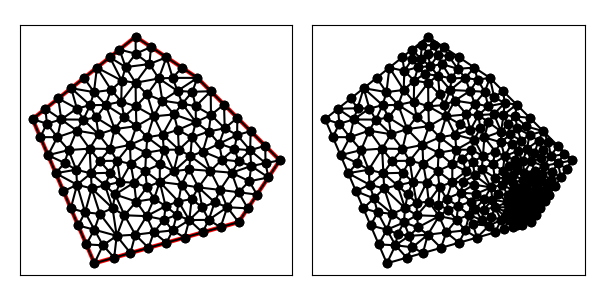

The file beside this chart, header and first rows:
8.000000000000000000e+00, 1.500000000000000000e+01, 3.000000000000000000e+00, 1.100000000000000000e+01, 6.000000000000000000e+00, 4.000000000000000000e+00, 1.300000000000000000e+01, 6.000000000000000000e+00, 1.500000000000000000e+01, 9.000000000000000000e+00, 1.100000000000000000e+01, 1.300000000000000000e+01, 1.299599894234832576e+01, 7.449891734035788637e+00, 1.344529980377476974e+01, 6.667949705662156390e+00, 1.389059960754954126e+01, 7.335899411324312780e+00, 1.344396611789087892e+01, 7.151246950340752306e+00, 0.000000000000000000e+00, 4.133377051129805829e-02
8.000000000000000000e+00, 1.500000000000000000e+01, 3.000000000000000000e+00, 1.100000000000000000e+01, 6.000000000000000000e+00, 4.000000000000000000e+00, 1.300000000000000000e+01, 6.000000000000000000e+00, 1.500000000000000000e+01, 9.000000000000000000e+00, 1.100000000000000000e+01, 1.300000000000000000e+01, 1.205708962055591371e+01, 9.806640949313825573e+00, 1.219778226987295788e+01, 9.038417123426777167e+00, 1.279670462093496042e+01, 9.555778597720992806e+00, 1.235052550378794400e+01, 9.466945556820531849e+00, 0.000000000000000000e+00, 1.768164222177981415e-01
8.000000000000000000e+00, 1.500000000000000000e+01, 3.000000000000000000e+00, 1.100000000000000000e+01, 6.000000000000000000e+00, 4.000000000000000000e+00, 1.300000000000000000e+01, 6.000000000000000000e+00, 1.500000000000000000e+01, 9.000000000000000000e+00, 1.100000000000000000e+01, 1.300000000000000000e+01, 1.344529980377476974e+01, 6.667949705662156390e+00, 1.299599894234832576e+01, 7.449891734035788637e+00, 1.244886845012543652e+01, 6.723430509131534727e+00, 1.296338906541617852e+01, 6.947090649609826585e+00, 0.000000000000000000e+00, 4.133377051129805829e-02
8.000000000000000000e+00, 1.500000000000000000e+01, 3.000000000000000000e+00, 1.100000000000000000e+01, 6.000000000000000000e+00, 4.000000000000000000e+00, 1.300000000000000000e+01, 6.000000000000000000e+00, 1.500000000000000000e+01, 9.000000000000000000e+00, 1.100000000000000000e+01, 1.300000000000000000e+01, 1.430638994620142412e+01, 8.861481489955052027e+00, 1.444529980377476974e+01, 8.167949705662156390e+00, 1.500000000000000000e+01, 9.000000000000000000e+00, 1.458389658332539796e+01, 8.676477065205736139e+00, 0.000000000000000000e+00, 1.507632119873470455e-01
8.000000000000000000e+00, 1.500000000000000000e+01, 3.000000000000000000e+00, 1.100000000000000000e+01, 6.000000000000000000e+00, 4.000000000000000000e+00, 1.300000000000000000e+01, 6.000000000000000000e+00, 1.500000000000000000e+01, 9.000000000000000000e+00, 1.100000000000000000e+01, 1.300000000000000000e+01, 1.299599894234832576e+01, 7.449891734035788637e+00, 1.210139827714711025e+01, 7.563884056747262719e+00, 1.244886845012543652e+01, 6.723430509131534727e+00, 1.251542188987362358e+01, 7.245735433304862028e+00, 0.000000000000000000e+00, 7.209335664128621590e-02
8.000000000000000000e+00, 1.500000000000000000e+01, 3.000000000000000000e+00, 1.100000000000000000e+01, 6.000000000000000000e+00, 4.000000000000000000e+00, 1.300000000000000000e+01, 6.000000000000000000e+00, 1.500000000000000000e+01, 9.000000000000000000e+00, 1.100000000000000000e+01, 1.300000000000000000e+01, 9.802265132198924036e+00, 5.598322037303766763e+00, 1.060563155234780730e+01, 6.099039566782674449e+00, 9.996609159860364358e+00, 6.346774638929144174e+00, 1.013483528146903190e+01, 6.014712081005195721e+00, 0.000000000000000000e+00, 2.456843085359730894e-01
8.000000000000000000e+00, 1.500000000000000000e+01, 3.000000000000000000e+00, 1.100000000000000000e+01, 6.000000000000000000e+00, 4.000000000000000000e+00, 1.300000000000000000e+01, 6.000000000000000000e+00, 1.500000000000000000e+01, 9.000000000000000000e+00, 1.100000000000000000e+01, 1.300000000000000000e+01, 1.244886845012543652e+01, 6.723430509131534727e+00, 1.300000000000000000e+01, 6.000000000000000000e+00, 1.344529980377476974e+01, 6.667949705662156390e+00, 1.296472275130006757e+01, 6.463793404931230668e+00, 1.000000000000000000e+00, 4.133377051129805829e-02
8.000000000000000000e+00, 1.500000000000000000e+01, 3.000000000000000000e+00, 1.100000000000000000e+01, 6.000000000000000000e+00, 4.000000000000000000e+00, 1.300000000000000000e+01, 6.000000000000000000e+00, 1.500000000000000000e+01, 9.000000000000000000e+00, 1.100000000000000000e+01, 1.300000000000000000e+01, 9.852893858441692743e+00, 8.471262532657437561e+00, 1.022947110940360105e+01, 7.818569560714223599e+00, 1.060065575340550659e+01, 8.564379072574997309e+00, 1.022767357375026620e+01, 8.284737055315552823e+00, 0.000000000000000000e+00, 2.223750068089012655e-01
8.000000000000000000e+00, 1.500000000000000000e+01, 3.000000000000000000e+00, 1.100000000000000000e+01, 6.000000000000000000e+00, 4.000000000000000000e+00, 1.300000000000000000e+01, 6.000000000000000000e+00, 1.500000000000000000e+01, 9.000000000000000000e+00, 1.100000000000000000e+01, 1.300000000000000000e+01, 8.883999779795693996e+00, 5.499750770715072790e+00, 9.500000000000000000e+00, 5.000000000000000000e+00, 9.802265132198924036e+00, 5.598322037303766763e+00, 9.395421637331539344e+00, 5.366024269339614072e+00, 1.000000000000000000e+00, 5.000000000000000000e-01
8.000000000000000000e+00, 1.500000000000000000e+01, 3.000000000000000000e+00, 1.100000000000000000e+01, 6.000000000000000000e+00, 4.000000000000000000e+00, 1.300000000000000000e+01, 6.000000000000000000e+00, 1.500000000000000000e+01, 9.000000000000000000e+00, 1.100000000000000000e+01, 1.300000000000000000e+01, 1.266219054616601625e+01, 8.397561577616309947e+00, 1.210139827714711025e+01, 7.563884056747262719e+00, 1.299599894234832576e+01, 7.449891734035788637e+00, 1.258652925522048349e+01, 7.803779122799787693e+00, 0.000000000000000000e+00, 9.970899892066499570e-02
8.000000000000000000e+00, 1.500000000000000000e+01, 3.000000000000000000e+00, 1.100000000000000000e+01, 6.000000000000000000e+00, 4.000000000000000000e+00, 1.300000000000000000e+01, 6.000000000000000000e+00, 1.500000000000000000e+01, 9.000000000000000000e+00, 1.100000000000000000e+01, 1.300000000000000000e+01, 6.985569142828918388e+00, 1.051463492279303047e+01, 7.728468817478839625e+00, 9.749107395347696325e+00, 8.042794983432443701e+00, 1.065678218387003362e+01, 7.585610981246733608e+00, 1.030684150067025406e+01, 0.000000000000000000e+00, 5.000000000000000000e-01
8.000000000000000000e+00, 1.500000000000000000e+01, 3.000000000000000000e+00, 1.100000000000000000e+01, 6.000000000000000000e+00, 4.000000000000000000e+00, 1.300000000000000000e+01, 6.000000000000000000e+00, 1.500000000000000000e+01, 9.000000000000000000e+00, 1.100000000000000000e+01, 1.300000000000000000e+01, 1.351845570777877548e+01, 7.982715950091827217e+00, 1.299599894234832576e+01, 7.449891734035788637e+00, 1.389059960754954126e+01, 7.335899411324312780e+00, 1.346835141922554691e+01, 7.589502365150643470e+00, 0.000000000000000000e+00, 9.432031286735705067e-02
8.000000000000000000e+00, 1.500000000000000000e+01, 3.000000000000000000e+00, 1.100000000000000000e+01, 6.000000000000000000e+00, 4.000000000000000000e+00, 1.300000000000000000e+01, 6.000000000000000000e+00, 1.500000000000000000e+01, 9.000000000000000000e+00, 1.100000000000000000e+01, 1.300000000000000000e+01, 1.351845570777877548e+01, 7.982715950091827217e+00, 1.266219054616601625e+01, 8.397561577616309947e+00, 1.299599894234832576e+01, 7.449891734035788637e+00, 1.305888173209770819e+01, 7.943389753914641638e+00, 0.000000000000000000e+00, 9.970899892066499570e-02
8.000000000000000000e+00, 1.500000000000000000e+01, 3.000000000000000000e+00, 1.100000000000000000e+01, 6.000000000000000000e+00, 4.000000000000000000e+00, 1.300000000000000000e+01, 6.000000000000000000e+00, 1.500000000000000000e+01, 9.000000000000000000e+00, 1.100000000000000000e+01, 1.300000000000000000e+01, 1.355941670740445204e+01, 9.486915962653128531e+00, 1.358578643762690419e+01, 1.041421356237309581e+01, 1.292717608282073272e+01, 1.022773129835224992e+01, 1.335745974261736357e+01, 1.004295360779282476e+01, 0.000000000000000000e+00, 1.771894759716243772e-01
8.000000000000000000e+00, 1.500000000000000000e+01, 3.000000000000000000e+00, 1.100000000000000000e+01, 6.000000000000000000e+00, 4.000000000000000000e+00, 1.300000000000000000e+01, 6.000000000000000000e+00, 1.500000000000000000e+01, 9.000000000000000000e+00, 1.100000000000000000e+01, 1.300000000000000000e+01, 1.037500000000000000e+01, 5.250000000000000000e+00, 1.125000000000000000e+01, 5.500000000000000000e+00, 1.060563155234780730e+01, 6.099039566782674449e+00, 1.074354385078260243e+01, 5.616346522260891483e+00, 1.000000000000000000e+00, 5.000000000000000000e-01
8.000000000000000000e+00, 1.500000000000000000e+01, 3.000000000000000000e+00, 1.100000000000000000e+01, 6.000000000000000000e+00, 4.000000000000000000e+00, 1.300000000000000000e+01, 6.000000000000000000e+00, 1.500000000000000000e+01, 9.000000000000000000e+00, 1.100000000000000000e+01, 1.300000000000000000e+01, 1.300593445246849811e+01, 8.944559201096714318e+00, 1.266219054616601625e+01, 8.397561577616309947e+00, 1.361277989240284825e+01, 8.722962979910105830e+00, 1.309363496367912205e+01, 8.688361252874377882e+00, 0.000000000000000000e+00, 1.514641397327668448e-01
8.000000000000000000e+00, 1.500000000000000000e+01, 3.000000000000000000e+00, 1.100000000000000000e+01, 6.000000000000000000e+00, 4.000000000000000000e+00, 1.300000000000000000e+01, 6.000000000000000000e+00, 1.500000000000000000e+01, 9.000000000000000000e+00, 1.100000000000000000e+01, 1.300000000000000000e+01, 1.355941670740445204e+01, 9.486915962653128531e+00, 1.279670462093496042e+01, 9.555778597720992806e+00, 1.300593445246849811e+01, 8.944559201096714318e+00, 1.312068526026930293e+01, 9.329084587156946995e+00, 0.000000000000000000e+00, 1.553109932694929640e-01
8.000000000000000000e+00, 1.500000000000000000e+01, 3.000000000000000000e+00, 1.100000000000000000e+01, 6.000000000000000000e+00, 4.000000000000000000e+00, 1.300000000000000000e+01, 6.000000000000000000e+00, 1.500000000000000000e+01, 9.000000000000000000e+00, 1.100000000000000000e+01, 1.300000000000000000e+01, 1.123512970628506835e+01, 6.713686760781354401e+00, 1.060563155234780730e+01, 6.099039566782674449e+00, 1.154875859501104252e+01, 6.110594917461352082e+00, 1.112983995121463998e+01, 6.307773748341793940e+00, 0.000000000000000000e+00, 1.679026020391485852e-01
8.000000000000000000e+00, 1.500000000000000000e+01, 3.000000000000000000e+00, 1.100000000000000000e+01, 6.000000000000000000e+00, 4.000000000000000000e+00, 1.300000000000000000e+01, 6.000000000000000000e+00, 1.500000000000000000e+01, 9.000000000000000000e+00, 1.100000000000000000e+01, 1.300000000000000000e+01, 1.351845570777877548e+01, 7.982715950091827217e+00, 1.444529980377476974e+01, 8.167949705662156390e+00, 1.361277989240284825e+01, 8.722962979910105830e+00, 1.385884513465212997e+01, 8.291209545221363442e+00, 0.000000000000000000e+00, 1.117267387345855234e-01
8.000000000000000000e+00, 1.500000000000000000e+01, 3.000000000000000000e+00, 1.100000000000000000e+01, 6.000000000000000000e+00, 4.000000000000000000e+00, 1.300000000000000000e+01, 6.000000000000000000e+00, 1.500000000000000000e+01, 9.000000000000000000e+00, 1.100000000000000000e+01, 1.300000000000000000e+01, 1.210139827714711025e+01, 7.563884056747262719e+00, 1.266219054616601625e+01, 8.397561577616309947e+00, 1.163176901759219639e+01, 8.485244568134962861e+00, 1.213178594696844215e+01, 8.148896734166179101e+00, 0.000000000000000000e+00, 1.362934214563242541e-01
8.000000000000000000e+00, 1.500000000000000000e+01, 3.000000000000000000e+00, 1.100000000000000000e+01, 6.000000000000000000e+00, 4.000000000000000000e+00, 1.300000000000000000e+01, 6.000000000000000000e+00, 1.500000000000000000e+01, 9.000000000000000000e+00, 1.100000000000000000e+01, 1.300000000000000000e+01, 1.184003053515973036e+01, 6.963771963277177512e+00, 1.244886845012543652e+01, 6.723430509131534727e+00, 1.210139827714711025e+01, 7.563884056747262719e+00, 1.213009908747742571e+01, 7.083695509718658911e+00, 0.000000000000000000e+00, 7.209335664128621590e-02
8.000000000000000000e+00, 1.500000000000000000e+01, 3.000000000000000000e+00, 1.100000000000000000e+01, 6.000000000000000000e+00, 4.000000000000000000e+00, 1.300000000000000000e+01, 6.000000000000000000e+00, 1.500000000000000000e+01, 9.000000000000000000e+00, 1.100000000000000000e+01, 1.300000000000000000e+01, 1.212500000000000000e+01, 5.750000000000000000e+00, 1.300000000000000000e+01, 6.000000000000000000e+00, 1.244886845012543652e+01, 6.723430509131534727e+00, 1.252462281670847943e+01, 6.157810169710511872e+00, 1.000000000000000000e+00, 7.209335664128621590e-02
8.000000000000000000e+00, 1.500000000000000000e+01, 3.000000000000000000e+00, 1.100000000000000000e+01, 6.000000000000000000e+00, 4.000000000000000000e+00, 1.300000000000000000e+01, 6.000000000000000000e+00, 1.500000000000000000e+01, 9.000000000000000000e+00, 1.100000000000000000e+01, 1.300000000000000000e+01, 1.444529980377476974e+01, 8.167949705662156390e+00, 1.351845570777877548e+01, 7.982715950091827217e+00, 1.389059960754954126e+01, 7.335899411324312780e+00, 1.395145170636769372e+01, 7.828855022359431537e+00, 0.000000000000000000e+00, 9.432031286735705067e-02
8.000000000000000000e+00, 1.500000000000000000e+01, 3.000000000000000000e+00, 1.100000000000000000e+01, 6.000000000000000000e+00, 4.000000000000000000e+00, 1.300000000000000000e+01, 6.000000000000000000e+00, 1.500000000000000000e+01, 9.000000000000000000e+00, 1.100000000000000000e+01, 1.300000000000000000e+01, 1.266219054616601625e+01, 8.397561577616309947e+00, 1.351845570777877548e+01, 7.982715950091827217e+00, 1.361277989240284825e+01, 8.722962979910105830e+00, 1.326447538211588117e+01, 8.367746835872749145e+00, 0.000000000000000000e+00, 1.117267387345855234e-01
8.000000000000000000e+00, 1.500000000000000000e+01, 3.000000000000000000e+00, 1.100000000000000000e+01, 6.000000000000000000e+00, 4.000000000000000000e+00, 1.300000000000000000e+01, 6.000000000000000000e+00, 1.500000000000000000e+01, 9.000000000000000000e+00, 1.100000000000000000e+01, 1.300000000000000000e+01, 1.105175384237026925e+01, 7.684924602000123173e+00, 1.210139827714711025e+01, 7.563884056747262719e+00, 1.163176901759219639e+01, 8.485244568134962861e+00, 1.159497371236985863e+01, 7.911351075627449880e+00, 0.000000000000000000e+00, 1.362934214563242541e-01
8.000000000000000000e+00, 1.500000000000000000e+01, 3.000000000000000000e+00, 1.100000000000000000e+01, 6.000000000000000000e+00, 4.000000000000000000e+00, 1.300000000000000000e+01, 6.000000000000000000e+00, 1.500000000000000000e+01, 9.000000000000000000e+00, 1.100000000000000000e+01, 1.300000000000000000e+01, 1.105175384237026925e+01, 7.684924602000123173e+00, 1.072340682407570789e+01, 7.120000418963764233e+00, 1.123512970628506835e+01, 6.713686760781354401e+00, 1.100343012424368361e+01, 7.172870593915081194e+00, 0.000000000000000000e+00, 1.704821945114166903e-01
8.000000000000000000e+00, 1.500000000000000000e+01, 3.000000000000000000e+00, 1.100000000000000000e+01, 6.000000000000000000e+00, 4.000000000000000000e+00, 1.300000000000000000e+01, 6.000000000000000000e+00, 1.500000000000000000e+01, 9.000000000000000000e+00, 1.100000000000000000e+01, 1.300000000000000000e+01, 1.105175384237026925e+01, 7.684924602000123173e+00, 1.184003053515973036e+01, 6.963771963277177512e+00, 1.210139827714711025e+01, 7.563884056747262719e+00, 1.166439421822570388e+01, 7.404193540674854468e+00, 0.000000000000000000e+00, 1.362934214563242541e-01
8.000000000000000000e+00, 1.500000000000000000e+01, 3.000000000000000000e+00, 1.100000000000000000e+01, 6.000000000000000000e+00, 4.000000000000000000e+00, 1.300000000000000000e+01, 6.000000000000000000e+00, 1.500000000000000000e+01, 9.000000000000000000e+00, 1.100000000000000000e+01, 1.300000000000000000e+01, 1.244886845012543652e+01, 6.723430509131534727e+00, 1.184003053515973036e+01, 6.963771963277177512e+00, 1.154875859501104252e+01, 6.110594917461352082e+00, 1.194588586009873588e+01, 6.599265796623353886e+00, 0.000000000000000000e+00, 7.209335664128621590e-02
8.000000000000000000e+00, 1.500000000000000000e+01, 3.000000000000000000e+00, 1.100000000000000000e+01, 6.000000000000000000e+00, 4.000000000000000000e+00, 1.300000000000000000e+01, 6.000000000000000000e+00, 1.500000000000000000e+01, 9.000000000000000000e+00, 1.100000000000000000e+01, 1.300000000000000000e+01, 1.184003053515973036e+01, 6.963771963277177512e+00, 1.123512970628506835e+01, 6.713686760781354401e+00, 1.154875859501104252e+01, 6.110594917461352082e+00, 1.154130627881861493e+01, 6.596017880506628295e+00, 0.000000000000000000e+00, 1.441772317911222401e-01
8.000000000000000000e+00, 1.500000000000000000e+01, 3.000000000000000000e+00, 1.100000000000000000e+01, 6.000000000000000000e+00, 4.000000000000000000e+00, 1.300000000000000000e+01, 6.000000000000000000e+00, 1.500000000000000000e+01, 9.000000000000000000e+00, 1.100000000000000000e+01, 1.300000000000000000e+01, 1.125000000000000000e+01, 5.500000000000000000e+00, 1.212500000000000000e+01, 5.750000000000000000e+00, 1.154875859501104252e+01, 6.110594917461352082e+00, 1.164125286500368084e+01, 5.786864972487117065e+00, 1.000000000000000000e+00, 1.679026020391485852e-01
8.000000000000000000e+00, 1.500000000000000000e+01, 3.000000000000000000e+00, 1.100000000000000000e+01, 6.000000000000000000e+00, 4.000000000000000000e+00, 1.300000000000000000e+01, 6.000000000000000000e+00, 1.500000000000000000e+01, 9.000000000000000000e+00, 1.100000000000000000e+01, 1.300000000000000000e+01, 1.154875859501104252e+01, 6.110594917461352082e+00, 1.212500000000000000e+01, 5.750000000000000000e+00, 1.244886845012543652e+01, 6.723430509131534727e+00, 1.204087568171216027e+01, 6.194675142197628936e+00, 1.000000000000000000e+00, 7.209335664128621590e-02
8.000000000000000000e+00, 1.500000000000000000e+01, 3.000000000000000000e+00, 1.100000000000000000e+01, 6.000000000000000000e+00, 4.000000000000000000e+00, 1.300000000000000000e+01, 6.000000000000000000e+00, 1.500000000000000000e+01, 9.000000000000000000e+00, 1.100000000000000000e+01, 1.300000000000000000e+01, 1.126469934011434049e+01, 9.426997256011595994e+00, 1.163176901759219639e+01, 8.485244568134962861e+00, 1.219778226987295788e+01, 9.038417123426777167e+00, 1.169808354252649885e+01, 8.983552982524445341e+00, 0.000000000000000000e+00, 2.039845277964208725e-01
8.000000000000000000e+00, 1.500000000000000000e+01, 3.000000000000000000e+00, 1.100000000000000000e+01, 6.000000000000000000e+00, 4.000000000000000000e+00, 1.300000000000000000e+01, 6.000000000000000000e+00, 1.500000000000000000e+01, 9.000000000000000000e+00, 1.100000000000000000e+01, 1.300000000000000000e+01, 1.429289321881345209e+01, 9.707106781186547906e+00, 1.355941670740445204e+01, 9.486915962653128531e+00, 1.430638994620142412e+01, 8.861481489955052027e+00, 1.405289995747311060e+01, 9.351834744598242821e+00, 0.000000000000000000e+00, 1.507632119873470455e-01
8.000000000000000000e+00, 1.500000000000000000e+01, 3.000000000000000000e+00, 1.100000000000000000e+01, 6.000000000000000000e+00, 4.000000000000000000e+00, 1.300000000000000000e+01, 6.000000000000000000e+00, 1.500000000000000000e+01, 9.000000000000000000e+00, 1.100000000000000000e+01, 1.300000000000000000e+01, 1.163176901759219639e+01, 8.485244568134962861e+00, 1.060065575340550659e+01, 8.564379072574997309e+00, 1.105175384237026925e+01, 7.684924602000123173e+00, 1.109472620445598956e+01, 8.244849414236695040e+00, 0.000000000000000000e+00, 2.223750068089012655e-01
8.000000000000000000e+00, 1.500000000000000000e+01, 3.000000000000000000e+00, 1.100000000000000000e+01, 6.000000000000000000e+00, 4.000000000000000000e+00, 1.300000000000000000e+01, 6.000000000000000000e+00, 1.500000000000000000e+01, 9.000000000000000000e+00, 1.100000000000000000e+01, 1.300000000000000000e+01, 1.219778226987295788e+01, 9.038417123426777167e+00, 1.266219054616601625e+01, 8.397561577616309947e+00, 1.300593445246849811e+01, 8.944559201096714318e+00, 1.262196908950249075e+01, 8.793512634046599885e+00, 0.000000000000000000e+00, 1.553109932694929640e-01
8.000000000000000000e+00, 1.500000000000000000e+01, 3.000000000000000000e+00, 1.100000000000000000e+01, 6.000000000000000000e+00, 4.000000000000000000e+00, 1.300000000000000000e+01, 6.000000000000000000e+00, 1.500000000000000000e+01, 9.000000000000000000e+00, 1.100000000000000000e+01, 1.300000000000000000e+01, 1.219778226987295788e+01, 9.038417123426777167e+00, 1.163176901759219639e+01, 8.485244568134962861e+00, 1.266219054616601625e+01, 8.397561577616309947e+00, 1.216391394454372232e+01, 8.640407756392683325e+00, 0.000000000000000000e+00, 1.575163871564152773e-01
8.000000000000000000e+00, 1.500000000000000000e+01, 3.000000000000000000e+00, 1.100000000000000000e+01, 6.000000000000000000e+00, 4.000000000000000000e+00, 1.300000000000000000e+01, 6.000000000000000000e+00, 1.500000000000000000e+01, 9.000000000000000000e+00, 1.100000000000000000e+01, 1.300000000000000000e+01, 1.429289321881345209e+01, 9.707106781186547906e+00, 1.430638994620142412e+01, 8.861481489955052027e+00, 1.500000000000000000e+01, 9.000000000000000000e+00, 1.453309438833829148e+01, 9.189529423713866052e+00, 0.000000000000000000e+00, 1.507632119873470455e-01
8.000000000000000000e+00, 1.500000000000000000e+01, 3.000000000000000000e+00, 1.100000000000000000e+01, 6.000000000000000000e+00, 4.000000000000000000e+00, 1.300000000000000000e+01, 6.000000000000000000e+00, 1.500000000000000000e+01, 9.000000000000000000e+00, 1.100000000000000000e+01, 1.300000000000000000e+01, 1.361277989240284825e+01, 8.722962979910105830e+00, 1.444529980377476974e+01, 8.167949705662156390e+00, 1.430638994620142412e+01, 8.861481489955052027e+00, 1.412148988079301404e+01, 8.584131391842438674e+00, 0.000000000000000000e+00, 1.507632119873470455e-01
8.000000000000000000e+00, 1.500000000000000000e+01, 3.000000000000000000e+00, 1.100000000000000000e+01, 6.000000000000000000e+00, 4.000000000000000000e+00, 1.300000000000000000e+01, 6.000000000000000000e+00, 1.500000000000000000e+01, 9.000000000000000000e+00, 1.100000000000000000e+01, 1.300000000000000000e+01, 1.355941670740445204e+01, 9.486915962653128531e+00, 1.300593445246849811e+01, 8.944559201096714318e+00, 1.361277989240284825e+01, 8.722962979910105830e+00, 1.339271035075860006e+01, 9.051479381219984077e+00, 0.000000000000000000e+00, 1.514641397327668448e-01
8.000000000000000000e+00, 1.500000000000000000e+01, 3.000000000000000000e+00, 1.100000000000000000e+01, 6.000000000000000000e+00, 4.000000000000000000e+00, 1.300000000000000000e+01, 6.000000000000000000e+00, 1.500000000000000000e+01, 9.000000000000000000e+00, 1.100000000000000000e+01, 1.300000000000000000e+01, 1.219778226987295788e+01, 9.038417123426777167e+00, 1.300593445246849811e+01, 8.944559201096714318e+00, 1.279670462093496042e+01, 9.555778597720992806e+00, 1.266680711442547214e+01, 9.179584974081494764e+00, 0.000000000000000000e+00, 1.553109932694929640e-01
8.000000000000000000e+00, 1.500000000000000000e+01, 3.000000000000000000e+00, 1.100000000000000000e+01, 6.000000000000000000e+00, 4.000000000000000000e+00, 1.300000000000000000e+01, 6.000000000000000000e+00, 1.500000000000000000e+01, 9.000000000000000000e+00, 1.100000000000000000e+01, 1.300000000000000000e+01, 1.430638994620142412e+01, 8.861481489955052027e+00, 1.355941670740445204e+01, 9.486915962653128531e+00, 1.361277989240284825e+01, 8.722962979910105830e+00, 1.382619551533624325e+01, 9.023786810839430572e+00, 0.000000000000000000e+00, 1.507632119873470455e-01
8.000000000000000000e+00, 1.500000000000000000e+01, 3.000000000000000000e+00, 1.100000000000000000e+01, 6.000000000000000000e+00, 4.000000000000000000e+00, 1.300000000000000000e+01, 6.000000000000000000e+00, 1.500000000000000000e+01, 9.000000000000000000e+00, 1.100000000000000000e+01, 1.300000000000000000e+01, 1.358578643762690419e+01, 1.041421356237309581e+01, 1.355941670740445204e+01, 9.486915962653128531e+00, 1.429289321881345209e+01, 9.707106781186547906e+00, 1.381269878794826944e+01, 9.869412102070924675e+00, 0.000000000000000000e+00, 1.618549637865729640e-01
8.000000000000000000e+00, 1.500000000000000000e+01, 3.000000000000000000e+00, 1.100000000000000000e+01, 6.000000000000000000e+00, 4.000000000000000000e+00, 1.300000000000000000e+01, 6.000000000000000000e+00, 1.500000000000000000e+01, 9.000000000000000000e+00, 1.100000000000000000e+01, 1.300000000000000000e+01, 1.008133588135443048e+01, 6.998773353028651556e+00, 1.072340682407570789e+01, 7.120000418963764233e+00, 1.022947110940360105e+01, 7.818569560714223599e+00, 1.034473793827791255e+01, 7.312447777568880092e+00, 0.000000000000000000e+00, 2.000109170254577851e-01
8.000000000000000000e+00, 1.500000000000000000e+01, 3.000000000000000000e+00, 1.100000000000000000e+01, 6.000000000000000000e+00, 4.000000000000000000e+00, 1.300000000000000000e+01, 6.000000000000000000e+00, 1.500000000000000000e+01, 9.000000000000000000e+00, 1.100000000000000000e+01, 1.300000000000000000e+01, 1.154654959930455860e+01, 1.039766646055090149e+01, 1.205708962055591371e+01, 9.806640949313825573e+00, 1.232590980702733496e+01, 1.055487362188405420e+01, 1.197651634229593576e+01, 1.025306034391626042e+01, 0.000000000000000000e+00, 2.215399400759671678e-01
8.000000000000000000e+00, 1.500000000000000000e+01, 3.000000000000000000e+00, 1.100000000000000000e+01, 6.000000000000000000e+00, 4.000000000000000000e+00, 1.300000000000000000e+01, 6.000000000000000000e+00, 1.500000000000000000e+01, 9.000000000000000000e+00, 1.100000000000000000e+01, 1.300000000000000000e+01, 1.105175384237026925e+01, 7.684924602000123173e+00, 1.123512970628506835e+01, 6.713686760781354401e+00, 1.184003053515973036e+01, 6.963771963277177512e+00, 1.137563802793835599e+01, 7.120794442019551695e+00, 0.000000000000000000e+00, 1.441772317911222401e-01
8.000000000000000000e+00, 1.500000000000000000e+01, 3.000000000000000000e+00, 1.100000000000000000e+01, 6.000000000000000000e+00, 4.000000000000000000e+00, 1.300000000000000000e+01, 6.000000000000000000e+00, 1.500000000000000000e+01, 9.000000000000000000e+00, 1.100000000000000000e+01, 1.300000000000000000e+01, 9.370080404588552625e+00, 9.513789530042647158e+00, 1.010241581635776065e+01, 9.516471673620074512e+00, 9.311367897675696170e+00, 1.024377253721291936e+01, 9.594621372874001963e+00, 9.758011246958547602e+00, 0.000000000000000000e+00, 3.824240884493635417e-01
8.000000000000000000e+00, 1.500000000000000000e+01, 3.000000000000000000e+00, 1.100000000000000000e+01, 6.000000000000000000e+00, 4.000000000000000000e+00, 1.300000000000000000e+01, 6.000000000000000000e+00, 1.500000000000000000e+01, 9.000000000000000000e+00, 1.100000000000000000e+01, 1.300000000000000000e+01, 6.961523947640823273e+00, 4.274721127897378459e+00, 7.750000000000000000e+00, 4.500000000000000000e+00, 7.085075621739896690e+00, 5.334762796230493542e+00, 7.265533189793573321e+00, 4.703161308042624000e+00, 1.000000000000000000e+00, 3.216808340692287049e-01
8.000000000000000000e+00, 1.500000000000000000e+01, 3.000000000000000000e+00, 1.100000000000000000e+01, 6.000000000000000000e+00, 4.000000000000000000e+00, 1.300000000000000000e+01, 6.000000000000000000e+00, 1.500000000000000000e+01, 9.000000000000000000e+00, 1.100000000000000000e+01, 1.300000000000000000e+01, 1.022947110940360105e+01, 7.818569560714223599e+00, 1.105175384237026925e+01, 7.684924602000123173e+00, 1.060065575340550659e+01, 8.564379072574997309e+00, 1.062729356839312622e+01, 8.022624411763114693e+00, 0.000000000000000000e+00, 2.223750068089012655e-01
8.000000000000000000e+00, 1.500000000000000000e+01, 3.000000000000000000e+00, 1.100000000000000000e+01, 6.000000000000000000e+00, 4.000000000000000000e+00, 1.300000000000000000e+01, 6.000000000000000000e+00, 1.500000000000000000e+01, 9.000000000000000000e+00, 1.100000000000000000e+01, 1.300000000000000000e+01, 9.996609159860364358e+00, 6.346774638929144174e+00, 9.457020682790208355e+00, 6.776917039406541221e+00, 9.379896082541653968e+00, 6.118858161274214780e+00, 9.611175308397408301e+00, 6.414183279869966725e+00, 0.000000000000000000e+00, 2.456843085359730894e-01
8.000000000000000000e+00, 1.500000000000000000e+01, 3.000000000000000000e+00, 1.100000000000000000e+01, 6.000000000000000000e+00, 4.000000000000000000e+00, 1.300000000000000000e+01, 6.000000000000000000e+00, 1.500000000000000000e+01, 9.000000000000000000e+00, 1.100000000000000000e+01, 1.300000000000000000e+01, 1.022947110940360105e+01, 7.818569560714223599e+00, 1.072340682407570789e+01, 7.120000418963764233e+00, 1.105175384237026925e+01, 7.684924602000123173e+00, 1.066821059194985821e+01, 7.541164860559369743e+00, 0.000000000000000000e+00, 2.000109170254577851e-01
8.000000000000000000e+00, 1.500000000000000000e+01, 3.000000000000000000e+00, 1.100000000000000000e+01, 6.000000000000000000e+00, 4.000000000000000000e+00, 1.300000000000000000e+01, 6.000000000000000000e+00, 1.500000000000000000e+01, 9.000000000000000000e+00, 1.100000000000000000e+01, 1.300000000000000000e+01, 1.060563155234780730e+01, 6.099039566782674449e+00, 1.072340682407570789e+01, 7.120000418963764233e+00, 1.008133588135443048e+01, 6.998773353028651556e+00, 1.047012475259264797e+01, 6.739271112925028895e+00, 0.000000000000000000e+00, 2.000109170254577851e-01
8.000000000000000000e+00, 1.500000000000000000e+01, 3.000000000000000000e+00, 1.100000000000000000e+01, 6.000000000000000000e+00, 4.000000000000000000e+00, 1.300000000000000000e+01, 6.000000000000000000e+00, 1.500000000000000000e+01, 9.000000000000000000e+00, 1.100000000000000000e+01, 1.300000000000000000e+01, 9.370080404588552625e+00, 9.513789530042647158e+00, 9.852893858441692743e+00, 8.471262532657437561e+00, 1.010241581635776065e+01, 9.516471673620074512e+00, 9.775130026462669264e+00, 9.167174578773385818e+00, 0.000000000000000000e+00, 3.824240884493635417e-01
8.000000000000000000e+00, 1.500000000000000000e+01, 3.000000000000000000e+00, 1.100000000000000000e+01, 6.000000000000000000e+00, 4.000000000000000000e+00, 1.300000000000000000e+01, 6.000000000000000000e+00, 1.500000000000000000e+01, 9.000000000000000000e+00, 1.100000000000000000e+01, 1.300000000000000000e+01, 9.172599413774280563e+00, 7.949973653308582300e+00, 9.457020682790208355e+00, 6.776917039406541221e+00, 1.008133588135443048e+01, 6.998773353028651556e+00, 9.570318659306305875e+00, 7.241888015247925914e+00, 0.000000000000000000e+00, 3.012205339122387415e-01
8.000000000000000000e+00, 1.500000000000000000e+01, 3.000000000000000000e+00, 1.100000000000000000e+01, 6.000000000000000000e+00, 4.000000000000000000e+00, 1.300000000000000000e+01, 6.000000000000000000e+00, 1.500000000000000000e+01, 9.000000000000000000e+00, 1.100000000000000000e+01, 1.300000000000000000e+01, 1.229289321881345209e+01, 1.170710678118654791e+01, 1.165863352159133015e+01, 1.120119926690666112e+01, 1.232590980702733496e+01, 1.055487362188405420e+01, 1.209247884914403848e+01, 1.115439322332575500e+01, 0.000000000000000000e+00, 2.521928963856104877e-01
8.000000000000000000e+00, 1.500000000000000000e+01, 3.000000000000000000e+00, 1.100000000000000000e+01, 6.000000000000000000e+00, 4.000000000000000000e+00, 1.300000000000000000e+01, 6.000000000000000000e+00, 1.500000000000000000e+01, 9.000000000000000000e+00, 1.100000000000000000e+01, 1.300000000000000000e+01, 1.205708962055591371e+01, 9.806640949313825573e+00, 1.126469934011434049e+01, 9.426997256011595994e+00, 1.219778226987295788e+01, 9.038417123426777167e+00, 1.183985707684773736e+01, 9.424018442917398986e+00, 0.000000000000000000e+00, 2.039845277964208725e-01
8.000000000000000000e+00, 1.500000000000000000e+01, 3.000000000000000000e+00, 1.100000000000000000e+01, 6.000000000000000000e+00, 4.000000000000000000e+00, 1.300000000000000000e+01, 6.000000000000000000e+00, 1.500000000000000000e+01, 9.000000000000000000e+00, 1.100000000000000000e+01, 1.300000000000000000e+01, 1.075280695393767694e+01, 1.232441266467738394e+01, 1.164644660940672694e+01, 1.235355339059327306e+01, 1.100000000000000000e+01, 1.300000000000000000e+01, 1.113308452111480129e+01, 1.255932201842355234e+01, 0.000000000000000000e+00, 3.105450634867286674e-01
8.000000000000000000e+00, 1.500000000000000000e+01, 3.000000000000000000e+00, 1.100000000000000000e+01, 6.000000000000000000e+00, 4.000000000000000000e+00, 1.300000000000000000e+01, 6.000000000000000000e+00, 1.500000000000000000e+01, 9.000000000000000000e+00, 1.100000000000000000e+01, 1.300000000000000000e+01, 1.165863352159133015e+01, 1.120119926690666112e+01, 1.091687415786298132e+01, 1.162398093904952923e+01, 1.092554771699893301e+01, 1.085361765112373966e+01, 1.116701846548441601e+01, 1.122626595235997549e+01, 0.000000000000000000e+00, 2.633491358364528079e-01
8.000000000000000000e+00, 1.500000000000000000e+01, 3.000000000000000000e+00, 1.100000000000000000e+01, 6.000000000000000000e+00, 4.000000000000000000e+00, 1.300000000000000000e+01, 6.000000000000000000e+00, 1.500000000000000000e+01, 9.000000000000000000e+00, 1.100000000000000000e+01, 1.300000000000000000e+01, 1.005061932847824480e+01, 1.047543065951204255e+01, 1.010241581635776065e+01, 9.516471673620074512e+00, 1.073252127233597797e+01, 1.010777878268585894e+01, 1.029518547239066173e+01, 1.003322703860599141e+01, 0.000000000000000000e+00, 2.796515366445229134e-01
8.000000000000000000e+00, 1.500000000000000000e+01, 3.000000000000000000e+00, 1.100000000000000000e+01, 6.000000000000000000e+00, 4.000000000000000000e+00, 1.300000000000000000e+01, 6.000000000000000000e+00, 1.500000000000000000e+01, 9.000000000000000000e+00, 1.100000000000000000e+01, 1.300000000000000000e+01, 1.163176901759219639e+01, 8.485244568134962861e+00, 1.126469934011434049e+01, 9.426997256011595994e+00, 1.066289803290006155e+01, 9.203364468182890334e+00, 1.118645546353553222e+01, 9.038535430776482471e+00, 0.000000000000000000e+00, 2.345151482276397470e-01
8.000000000000000000e+00, 1.500000000000000000e+01, 3.000000000000000000e+00, 1.100000000000000000e+01, 6.000000000000000000e+00, 4.000000000000000000e+00, 1.300000000000000000e+01, 6.000000000000000000e+00, 1.500000000000000000e+01, 9.000000000000000000e+00, 1.100000000000000000e+01, 1.300000000000000000e+01, 1.292717608282073272e+01, 1.022773129835224992e+01, 1.293933982822017725e+01, 1.106066017177982275e+01, 1.232590980702733496e+01, 1.055487362188405420e+01, 1.273080857268941379e+01, 1.061442169733870777e+01, 0.000000000000000000e+00, 2.104224994381583280e-01
8.000000000000000000e+00, 1.500000000000000000e+01, 3.000000000000000000e+00, 1.100000000000000000e+01, 6.000000000000000000e+00, 4.000000000000000000e+00, 1.300000000000000000e+01, 6.000000000000000000e+00, 1.500000000000000000e+01, 9.000000000000000000e+00, 1.100000000000000000e+01, 1.300000000000000000e+01, 1.126469934011434049e+01, 9.426997256011595994e+00, 1.205708962055591371e+01, 9.806640949313825573e+00, 1.154654959930455860e+01, 1.039766646055090149e+01, 1.162277951999160486e+01, 9.877101555292107093e+00, 0.000000000000000000e+00, 2.215399400759671678e-01
... 187 more rows
